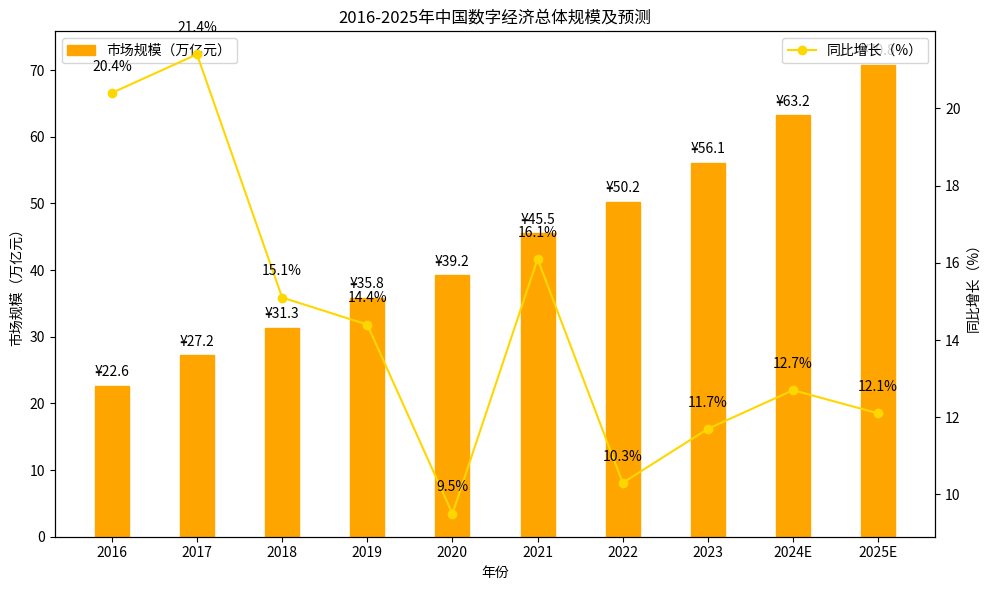

Generate this figure with matplotlib:
import matplotlib.pyplot as plt
import numpy as np

# 年份
years = ["2016", "2017", "2018", "2019", "2020", "2021", "2022", "2023", "2024E", "2025E"]
# 市场规模（万亿元）
market_size = [22.6, 27.2, 31.3, 35.8, 39.2, 45.5, 50.2, 56.1, 63.2, 70.8]
# 同比增长（%）
yoy_growth = [20.4, 21.4, 15.1, 14.4, 9.5, 16.1, 10.3, 11.7, 12.7, 12.1]

x = np.arange(len(years))

fig, ax1 = plt.subplots(figsize=(10, 6))

# 绘制市场规模柱状图（模拟图标样式，用自定义符号近似）
for i in range(len(years)):
    # 绘制代表市场规模的“¥”符号柱状图（简化为橙色矩形 + 文本符号）
    rect = plt.Rectangle((x[i] - 0.2, 0), 0.4, market_size[i], color='orange')
    ax1.add_patch(rect)
    ax1.text(x[i], market_size[i] + 1, f'¥{market_size[i]}', ha='center', va='bottom')

ax1.set_ylabel('市场规模（万亿元）')
ax1.set_xlabel('年份')
ax1.set_xticks(x)
ax1.set_xticklabels(years)
ax1.set_ylim(0, max(market_size) + 5)  # 预留空间显示标注
ax1.legend(['市场规模（万亿元）'], loc='upper left')

# 创建双轴，绘制同比增长折线图
ax2 = ax1.twinx()
ax2.plot(x, yoy_growth, marker='o', color='gold', label='同比增长（%）')
ax2.set_ylabel('同比增长（%）')
ax2.legend(loc='upper right')

# 添加同比增长数值标注
for i, growth in enumerate(yoy_growth):
    ax2.text(i, growth + 0.5, f'{growth}%', ha='center', va='bottom')

ax1.set_title('2016-2025年中国数字经济总体规模及预测')

plt.tight_layout()
plt.show()
